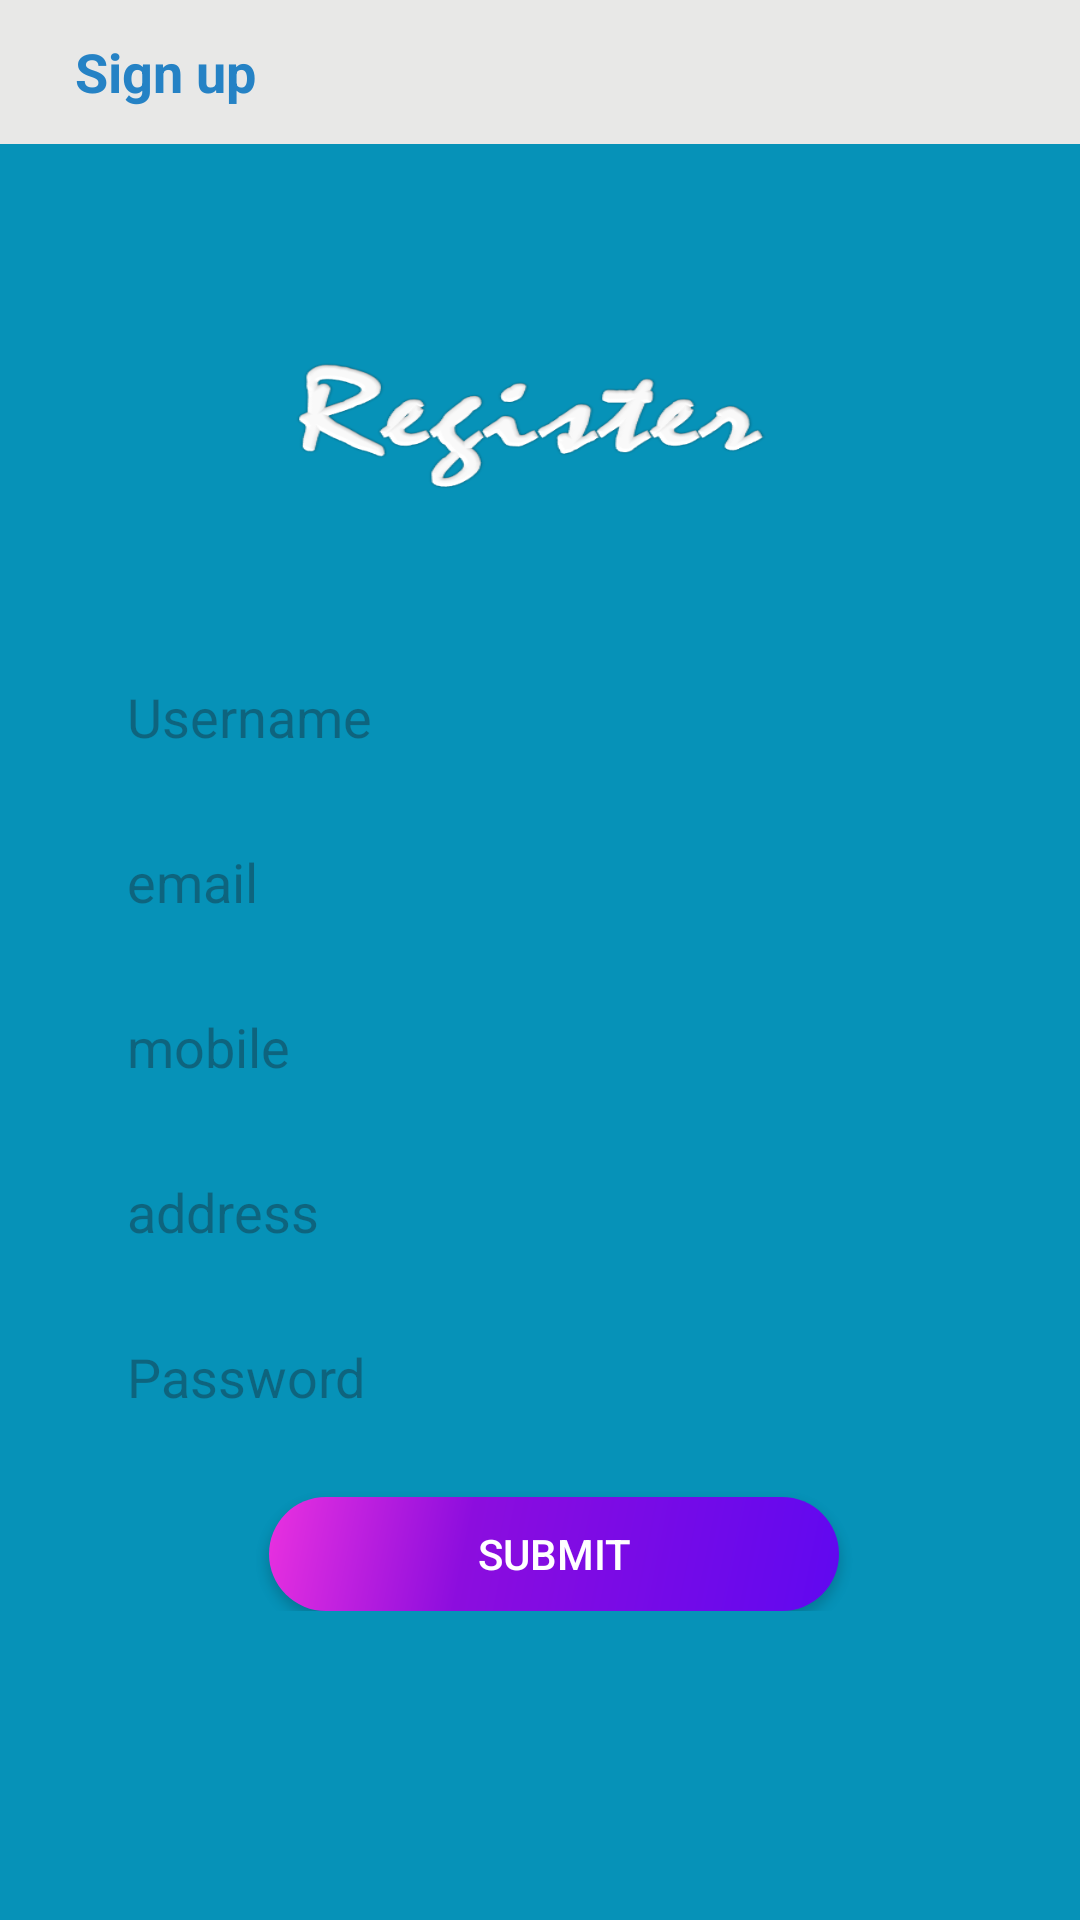

Reconstruct the res/layout file that produces this screen, plus the resources it refers to.
<!-- AndroidManifest.xml: application theme Theme.AndroidAuthenticationusingVolleyJava -->
<!-- res/layout/activity_register_activity.xml -->
<?xml version="1.0" encoding="utf-8"?>

<ScrollView xmlns:android="http://schemas.android.com/apk/res/android"
    xmlns:tools="http://schemas.android.com/tools"
    android:layout_width="match_parent"
    android:layout_height="match_parent"
    android:background="#0692B8"

    tools:context=".Register_activity">

    <LinearLayout

        android:layout_width="fill_parent"
        android:layout_height="wrap_content"
        android:orientation="vertical"
        >

        <LinearLayout
            android:layout_width="fill_parent"
            android:layout_height="48dp"
            android:background="#e8e8e7"
            android:orientation="horizontal">


            <TextView android:layout_width="wrap_content"
                android:layout_height="wrap_content"
                android:text="@string/sign_up"
                android:textColor="#2582C5"
                android:layout_marginStart="25dp"
                android:textSize="18sp"
                android:textStyle="bold"

                android:layout_gravity="center_horizontal|center_vertical"/>

        </LinearLayout>


        <LinearLayout
            android:layout_width="fill_parent"
            android:layout_height="fill_parent"
            android:layout_marginBottom="30dp"
            android:layout_marginStart="35dp"
            android:layout_marginEnd="30dp"
            android:layout_marginTop="16dp"
            android:layout_gravity="center"
            android:orientation="vertical">

            <androidx.appcompat.widget.AppCompatImageView
                android:layout_width="250dp"
                android:layout_height="90dp"
                android:layout_gravity="center_horizontal"
                android:layout_marginTop="35dp"
                android:background="@mipmap/tb" />

            <androidx.appcompat.widget.AppCompatEditText
                android:id="@+id/usr"
                android:layout_width="fill_parent"
                android:layout_height="40dp"
                android:layout_marginTop="30dp"
                android:background="@drawable/editext_bg_gray"
                android:hint="@string/username"
                android:paddingStart="5dp"
                android:paddingEnd="5dp" />

            <androidx.appcompat.widget.AppCompatEditText
                android:id="@+id/eml"
                android:layout_width="fill_parent"
                android:layout_height="40dp"
                android:layout_marginTop="15dp"
                android:background="@drawable/editext_bg_gray"
                android:hint="@string/email"
                android:paddingStart="5dp"
                android:paddingEnd="5dp"/>

            <androidx.appcompat.widget.AppCompatEditText
                android:id="@+id/mobr"
                android:layout_width="fill_parent"
                android:layout_height="40dp"
                android:layout_marginTop="15dp"
                android:background="@drawable/editext_bg_gray"
                android:hint="@string/mobile"
                android:inputType="number"
                android:maxLength="10"
                android:paddingStart="5dp"
                android:paddingEnd="5dp"/>

            <androidx.appcompat.widget.AppCompatEditText
                android:id="@+id/adr"
                android:layout_width="fill_parent"
                android:layout_height="40dp"
                android:layout_marginTop="15dp"
                android:background="@drawable/editext_bg_gray"
                android:hint="@string/address"
                android:paddingStart="5dp"
                android:paddingEnd="5dp"/>

            <androidx.appcompat.widget.AppCompatEditText
                android:id="@+id/passr"
                android:layout_width="fill_parent"
                android:layout_height="40dp"
                android:layout_marginTop="15dp"
                android:background="@drawable/editext_bg_gray"
                android:hint="@string/password"
                android:inputType="textPassword"
                android:paddingStart="5dp"
                android:paddingEnd="5dp"/>

            <Button
                android:id="@+id/subbut"
                android:layout_width="190dp"
                android:layout_height="38dp"
                android:layout_gravity="center_horizontal"
                android:layout_marginTop="20dp"
                android:background="@drawable/btn"
                android:text="@string/submit"
                android:textColor="#fff" />

        </LinearLayout>



    </LinearLayout>



</ScrollView>
<!-- resources referenced by this layout -->
<resources>
  <!-- drawable btn (drawable) -->
  <?xml version="1.0" encoding="utf-8"?>
  
  <shape
      xmlns:android="http://schemas.android.com/apk/res/android" android:shape="rectangle" >
  
  <gradient
  android:angle="315"
  android:centerX="35%"
  android:centerColor="#8C0DDE"
  android:startColor="#EA31DF"
  android:endColor="#6008F0"
  android:type="linear"
  />
  <corners android:radius="1000dp"/>
  
  
  
  </shape>
  <!-- mipmap tb: png bitmap (mipmap-hdpi, 30371 bytes) -->
  <string name="address">address</string>
  <string name="email">email</string>
  <string name="mobile">mobile</string>
  <string name="password">Password</string>
  <string name="sign_up">Sign up</string>
  <string name="submit">submit</string>
  <string name="username">Username</string>
  <style name="Theme.AndroidAuthenticationusingVolleyJava" parent="Base.Theme.AndroidAuthenticationusingVolleyJava" />
  <style name="Base.Theme.AndroidAuthenticationusingVolleyJava" parent="Theme.Material3.DayNight.NoActionBar">
          
          
      </style>
</resources>
